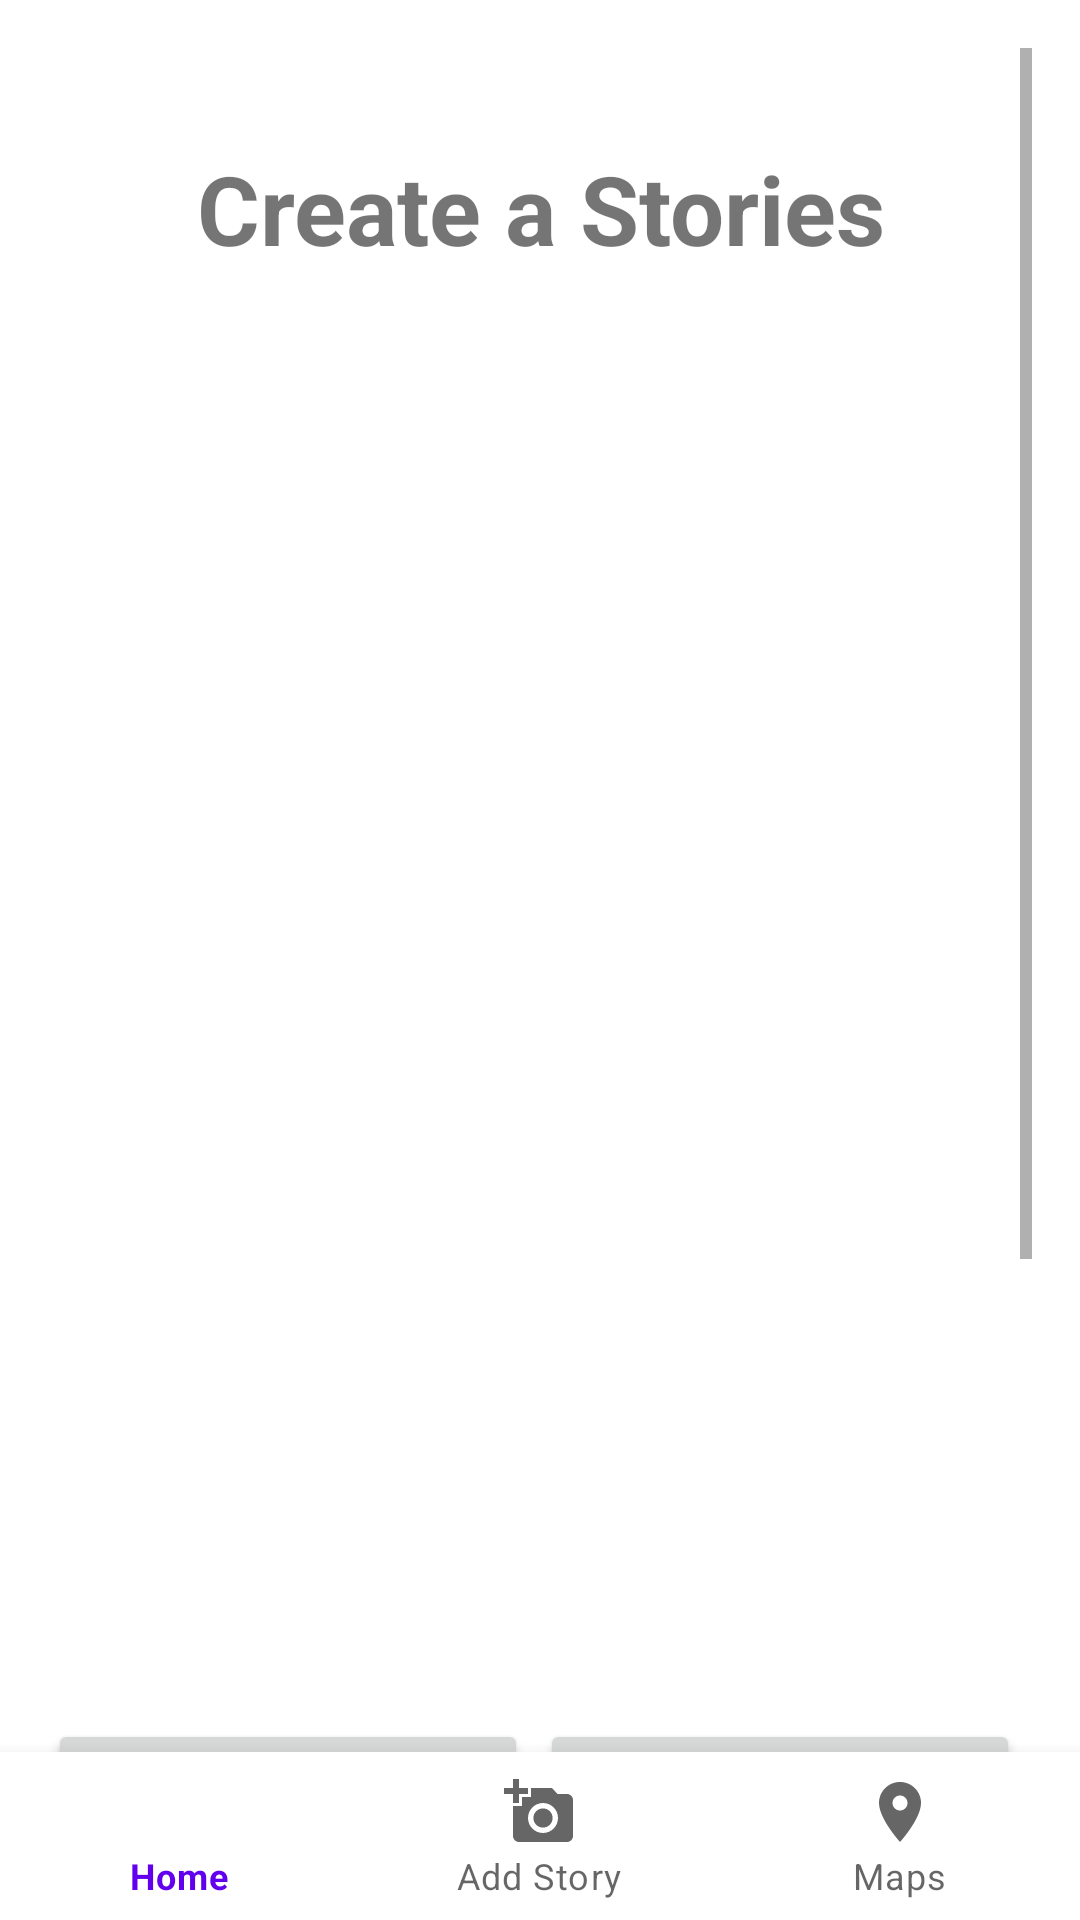

Produce the Android XML layout that renders to this screen, including the resource entries it uses.
<!-- AndroidManifest.xml: application theme Theme.DicodingStories -->
<!-- res/layout/activity_post.xml -->
<?xml version="1.0" encoding="utf-8"?>
<RelativeLayout xmlns:android="http://schemas.android.com/apk/res/android"
    xmlns:app="http://schemas.android.com/apk/res-auto"
    xmlns:tools="http://schemas.android.com/tools"
    android:layout_width="match_parent"
    android:layout_height="match_parent"
    tools:context=".ui.post.PostActivity">

    <ScrollView
        android:id="@+id/scrollView"
        android:layout_width="match_parent"
        android:layout_height="match_parent"
        android:padding="16dp">
        <androidx.constraintlayout.widget.ConstraintLayout
            android:layout_width="match_parent"
            android:layout_height="wrap_content">

            <TextView
                android:id="@+id/tvTitleCreateAPost"
                android:layout_width="match_parent"
                android:layout_height="wrap_content"
                android:text="@string/create_a_stories"
                android:textSize="32sp"
                android:gravity="center"
                android:textStyle="bold"
                android:layout_marginTop="32dp"
                app:layout_constraintEnd_toEndOf="parent"
                app:layout_constraintStart_toStartOf="parent"
                app:layout_constraintTop_toTopOf="parent" />

            <ImageView
                android:id="@+id/ivPostPreview"
                android:layout_width="match_parent"
                android:layout_height="450dp"
                android:src="@drawable/ic_photo"
                app:layout_constraintEnd_toEndOf="parent"
                app:layout_constraintStart_toStartOf="parent"
                android:layout_marginTop="16dp"
                android:scaleType="fitCenter"
                app:layout_constraintTop_toBottomOf="@+id/tvTitleCreateAPost" />

            <LinearLayout
                android:id="@+id/linBtnCameraOption"
                android:layout_width="match_parent"
                android:layout_height="wrap_content"
                app:layout_constraintEnd_toEndOf="parent"
                app:layout_constraintStart_toStartOf="parent"
                app:layout_constraintTop_toBottomOf="@id/ivPostPreview"
                android:orientation="horizontal"
                android:layout_marginTop="16dp">
                <Button
                    android:id="@+id/btnPostCamera"
                    android:layout_width="0dp"
                    android:layout_height="wrap_content"
                    android:gravity="center"
                    android:text="@string/camera"
                    android:layout_weight="1"
                    android:layout_marginEnd="4dp"/>
                <Button
                    android:id="@+id/btnPostGalery"
                    android:layout_width="0dp"
                    android:layout_height="wrap_content"
                    android:gravity="center"
                    android:text="@string/galery"
                    android:layout_weight="1"
                    android:layout_marginEnd="4dp"/>
            </LinearLayout>

            <TextView
                android:id="@+id/tvTitleAddDesc"
                android:layout_width="match_parent"
                android:layout_height="wrap_content"
                android:text="@string/describe_the_moment"
                android:textSize="24sp"
                android:gravity="center"
                android:textStyle="bold"
                android:layout_marginTop="16dp"
                app:layout_constraintEnd_toEndOf="parent"
                app:layout_constraintStart_toStartOf="parent"
                app:layout_constraintTop_toBottomOf="@id/linBtnCameraOption"/>

            <com.google.android.material.textfield.TextInputLayout
                android:layout_width="match_parent"
                android:layout_height="wrap_content"
                android:id="@+id/tilDescription"
                app:layout_constraintEnd_toEndOf="parent"
                app:layout_constraintStart_toStartOf="parent"
                app:layout_constraintTop_toBottomOf="@+id/tvTitleAddDesc"
                style="@style/Widget.MaterialComponents.TextInputLayout.OutlinedBox"
                android:hint="@string/desciption"
                android:layout_marginTop="16dp">
                <EditText
                    android:id="@+id/edtPostDescription"
                    android:layout_width="match_parent"
                    android:layout_height="wrap_content"
                    android:singleLine="false" />
            </com.google.android.material.textfield.TextInputLayout>

            <androidx.appcompat.widget.SwitchCompat
                android:id="@+id/cbUseLoc"
                android:layout_width="match_parent"
                android:layout_height="wrap_content"
                android:text="Share your location right now"
                android:textSize="18sp"
                android:gravity="center"
                android:layout_marginTop="16dp"
                app:layout_constraintEnd_toEndOf="parent"
                app:layout_constraintStart_toStartOf="parent"
                app:layout_constraintTop_toBottomOf="@id/tilDescription"/>

            <Button
                android:id="@+id/btnPostShare"
                android:layout_width="wrap_content"
                android:layout_height="wrap_content"
                android:text="@string/share"
                app:layout_constraintBottom_toBottomOf="parent"
                app:layout_constraintEnd_toEndOf="parent"
                app:layout_constraintStart_toStartOf="parent"
                app:layout_constraintTop_toBottomOf="@+id/cbUseLoc"
                android:layout_marginTop="16dp"
                android:layout_marginBottom="90dp" />

        </androidx.constraintlayout.widget.ConstraintLayout>

    </ScrollView>

    <androidx.constraintlayout.widget.ConstraintLayout
        android:layout_width="match_parent"
        android:layout_height="match_parent"
        >

        <com.google.android.material.bottomnavigation.BottomNavigationView
            android:id="@+id/navView"
            android:layout_width="0dp"
            android:layout_height="wrap_content"
            android:layout_marginStart="0dp"
            android:layout_marginEnd="0dp"
            android:background="?android:attr/windowBackground"
            app:layout_constraintBottom_toBottomOf="parent"
            app:layout_constraintLeft_toLeftOf="parent"
            app:layout_constraintRight_toRightOf="parent"
            app:menu="@menu/bottom_nav_menu"/>

        <ProgressBar
            android:id="@+id/progressBar"
            android:layout_width="wrap_content"
            android:layout_height="wrap_content"
            android:layout_gravity="center"
            app:layout_constraintBottom_toTopOf="@+id/navView"
            app:layout_constraintEnd_toEndOf="parent"
            app:layout_constraintStart_toStartOf="parent"
            app:layout_constraintTop_toTopOf="parent" />

    </androidx.constraintlayout.widget.ConstraintLayout>

</RelativeLayout>
<!-- resources referenced by this layout -->
<resources>
  <string name="camera">Camera</string>
  <string name="create_a_stories">Create a Stories</string>
  <string name="desciption">Desciption</string>
  <string name="describe_the_moment">Describe The Moment</string>
  <string name="galery">Galery</string>
  <string name="share">Share</string>
  <style name="Theme.DicodingStories" parent="Theme.MaterialComponents.DayNight.DarkActionBar">
          
          <item name="colorPrimary">@color/purple_500</item>
          <item name="colorPrimaryVariant">@color/purple_700</item>
          <item name="colorOnPrimary">@color/white</item>
          
          <item name="colorSecondary">@color/teal_200</item>
          <item name="colorSecondaryVariant">@color/teal_700</item>
          <item name="colorOnSecondary">@color/black</item>
          
          <item name="android:statusBarColor">?attr/colorPrimaryVariant</item>
          
      </style>
  <!-- not gathered from this repository: default colours our renderer supplied (Android Studio template values) -->
  <color name="purple_500">#FF6200EE</color>
  <color name="purple_700">#FF3700B3</color>
  <color name="teal_200">#FF03DAC5</color>
  <color name="teal_700">#FF018786</color>
  <color name="black">#FF000000</color>
  <color name="white">#FFFFFFFF</color>
</resources>
